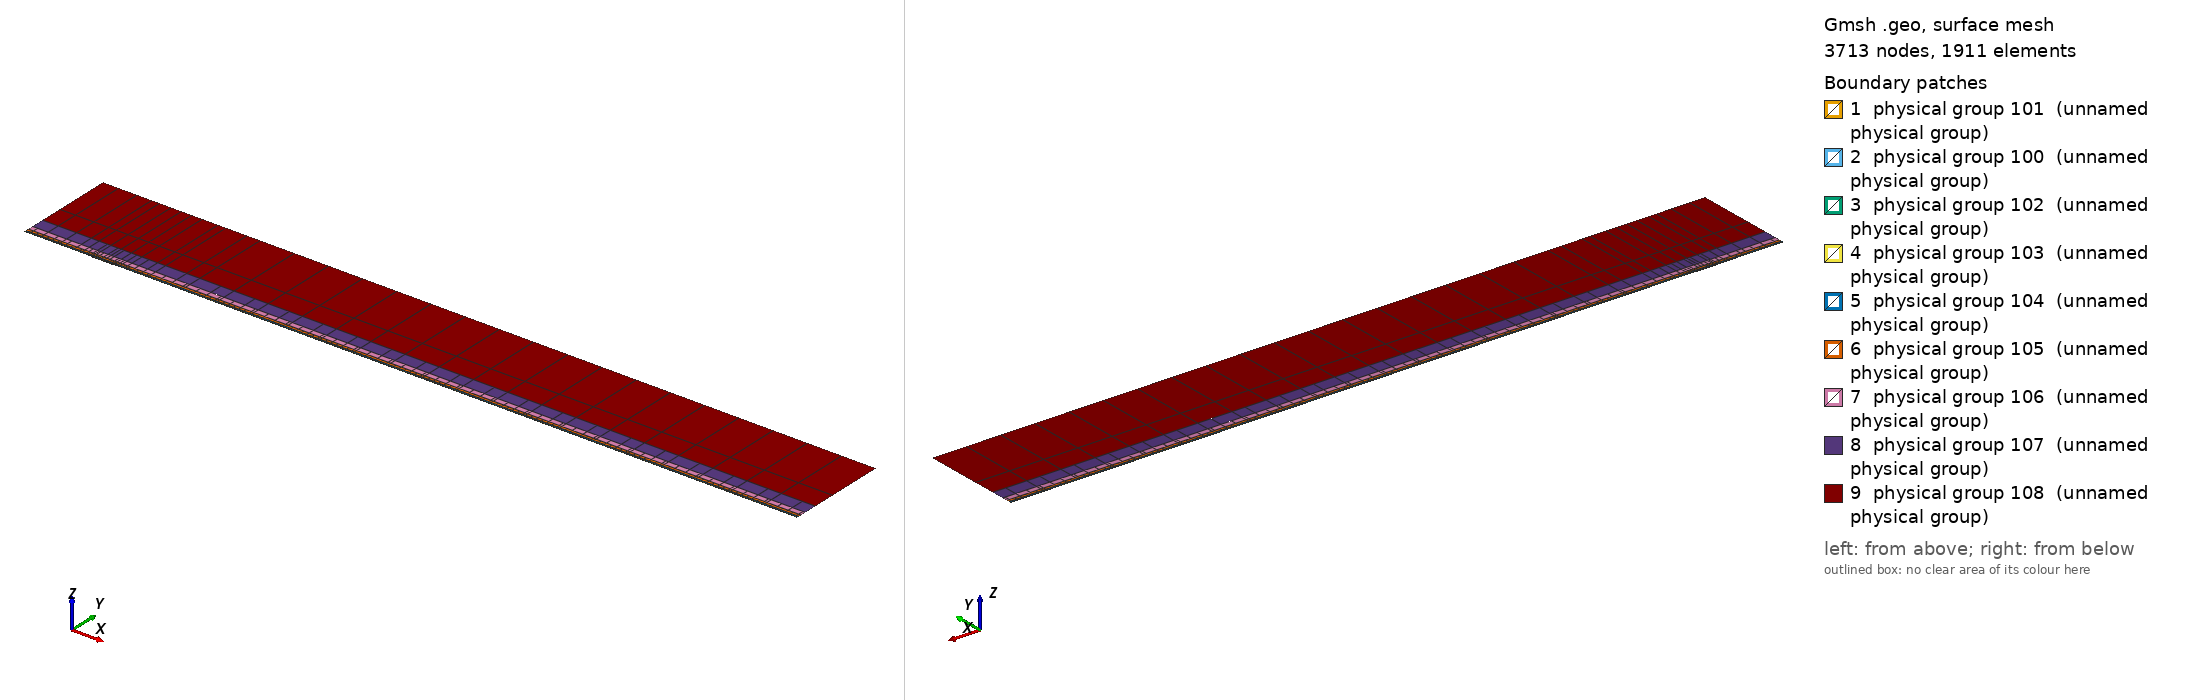

Gmsh geometry script, surface-meshed: 3713 nodes, 1911 surface elements. Boundary patches (legend numbers): 1 physical group 101 (unnamed physical group), 2 physical group 100 (unnamed physical group), 3 physical group 102 (unnamed physical group), 4 physical group 103 (unnamed physical group), 5 physical group 104 (unnamed physical group), 6 physical group 105 (unnamed physical group), 7 physical group 106 (unnamed physical group), 8 physical group 107 (unnamed physical group), 9 physical group 108 (unnamed physical group). Left view from above one corner, right view from below the opposite corner. Legend entries are the model's physical surfaces. The drawing asked Gmsh for element sizes between 1% and 20% of the model's largest extent; the script's own settings can give other sizes.

=== mesh.geo (drawn) ===
// Keep coincident points/curves of the non-conforming interfaces as distinct entities
Geometry.AutoCoherence = 0;

// Macro parameters
deltaStar = 1;
D = 1 * deltaStar; // depth of the gap
W = 30 * deltaStar; // width of the gap
BL = 0.25 * deltaStar; // height of the first layer of quad elements (conforming with the gap)
x0 = 100 * deltaStar; // x distance from inflow to gap
lengthOutflow = 1000 * deltaStar; // length after the gap
x3 = W + lengthOutflow; // last point of the domain
height = 150 * deltaStar; // height of the domain

// Micro parameters
dx = 0.15; // horizontal size of the elements at the leading edge of the gap (x = 0)
dx_te = dx; // horizontal size of the elements at the trailing edge of the gap (x = W, most resolution-demanding point in the domain)
dy = 1.25 * dx;

// Horizontal sizes. The first layer of quads (layer L = 0) has size dx (dx_te) at the leading (trailing) edge of the gap, growing with
// ratio q_h[0] away from them up to h_max[0]. Layer L and L + 1 (L = k + 1 is the strip k) are separated by a non-conforming interface
// (except inside the gap, where the first layer is conforming with it).
// NESTED interfaces: the nodes of strip k are a subset of the nodes of the layer below. Two neighbouring faces of the layer below are
// merged into one face (2:1) only if the merged face is not larger than the target size of strip k,
// h_target_k = Min(dx * coarsen_h^(k + 1) + (q_h[k + 1] - 1) * d, h_max[k + 1]) (d = distance to the closest edge of the gap);
// otherwise the face is kept (1:1). Hence every vertex of the upper side of an interface is also a vertex of the lower side, and no
// face of the lower side straddles a vertex of the upper side (a staggered, non-nested interface makes P4 unstable).
y_if[] = {BL, 0.75 * deltaStar, 1.75 * deltaStar, 3.75 * deltaStar, 8 * deltaStar, 16 * deltaStar, 35 * deltaStar}; // heights of the non-conforming interfaces (first one must be BL)
coarsen_h = 2; // horizontal coarsening factor of h_min across each interface
q_h[] = {1.1, 1.15, 1.15, 1.2, 1.25, 1.3, 1.35, 1.4}; // horizontal growth ratio away from the edges of the gap, for each layer
h_max[] = {4, 4, 4, 5, 8, 20, 50, 200}; // R1: refined to resolve the TS waves downstream (DNS: {8, 10, 20, 50, 100, 200, 300, 500}) // maximum horizontal size, for each layer
q_v[] = {1.3, 1.3, 1.3, 1.4, 1.6, 2.0, 2.5}; // vertical growth ratio of the elements in each strip
n_v_min[] = {1, 1, 1, 1, 1, 1, 1, 1};
k_fine_end = 4; // from strip k_fine_end on, the 2:1 merging in each interval starts at the end closest to the gap (otherwise the last
                // face before the leading edge is never merged and becomes a spike of very large aspect ratio in the upper strips)

// Every interface is split in x into segments of length ~seg_len (plus the breakpoints 0, W/2, W). Each segment is a separate
// Nektar++ interface: Nektar++ pairs every rank holding one side of an interface with every rank holding the other side,
// so short segments keep the interface communication local.
seg_len = 50;

// fit (check the file scripts/fit_gmsh.py for more details)
p_in_v_left = 1.0335663036230878 - 1.0234149444433507/(W - 0.8098798097181781)^0.5991729377115732; // densitiy concentration of elements inside the gap, vertically, near the left wall.
p_in_v_right = 1.008073572191136 - 1.1471875292840257/(W - 1.2941255994826328)^0.7890392764815325; // densitiy concentration of elements inside the gap, vertically, near the right wall.
p_in_h_bottom = 0.8; // densitiy concentration of elements inside the gap, horizontally.
p_in_h_top = 0.8; // densitiy concentration of elements inside the gap, horizontally.
p_out_h = 0.5; // densitiy concentration of elements of the first layer, vertically (towards the wall).

// Automated parameters
a_in_v_right = dx_te / (W / 2);
a_in_v_left = dx / (W / 2);
a_in_h_bottom = dy / (D / 2);
a_in_h_top = dx / (D / 2);
a_out_h = dx / BL;

// for the derivation of the formula, see file 20250123_gmshFormula.md in the docs folder
N_in_v_right = Ceil( Log (a_in_v_right / (1 - p_in_v_right + a_in_v_right * p_in_v_right)) / Log(p_in_v_right) );
N_in_v_left = Ceil( Log (a_in_v_left / (1 - p_in_v_left + a_in_v_left * p_in_v_left)) / Log(p_in_v_left) );
N_in_h_bottom = Ceil( Log (a_in_h_bottom / (1 - p_in_h_bottom + a_in_h_bottom * p_in_h_bottom)) / Log(p_in_h_bottom) );
N_in_h_top = Ceil( Log (a_in_h_top / (1 - p_in_h_top + a_in_h_top * p_in_h_top)) / Log(p_in_h_top) );
N_out_h = Ceil( Log (a_out_h / (1 - p_out_h + a_out_h * p_out_h)) / Log(p_out_h) ) + 1; // + 1 is to correct the fact that the distance is too small to properly approximate the dx length
N_out_h = Max(N_out_h, n_v_min[0] + 1);

// ---------------------------
// gap
// ---------------------------
Point(2) = {0,0,0};
Point(3) = {0,-D,0};
Point(4) = {W,-D,0};
Point(5) = {W,0,0};
Point(13) = {W/2,0,0};
Point(15) = {0,-D/2,0};
Point(16) = {W/2,-D,0};
Point(17) = {W,-D/2,0};
Line(2) = {2,15};
Line(3) = {3,16};
Line(4) = {4,17};
Line(14) = {2,13};
Line(15) = {15,3};
Line(16) = {16,4};
Line(17) = {17,5};
Line(18) = {13,5};
Curve Loop(2) = {2, 15, 3, 16, 4, 17, -18, -14};
Plane Surface(2) = {2};
Transfinite Surface {2} = {3, 4, 5, 2};
Transfinite Curve {18, 16} = N_in_v_right Using Progression p_in_v_right;
Transfinite Curve {-14, -3} = N_in_v_left Using Progression p_in_v_left;
Transfinite Curve {15, -4} = N_in_h_bottom Using Progression p_in_h_bottom;
Transfinite Curve {-2, 17} = N_in_h_top Using Progression p_in_h_top;
Recombine Surface {2};

// ---------------------------
// breakpoints of the segments of the interfaces (common to all the horizontal lines)
// ---------------------------
x_int[] = {-x0};
n_seg = Max(Round((x0) / seg_len), 1);
For m In {1:n_seg-1}
  x_int[] += {-x0 + m * x0 / n_seg};
EndFor
x_int[] += {0, W/2, W};
n_seg = Max(Round((x3 - W) / seg_len), 1);
For m In {1:n_seg-1}
  x_int[] += {W + m * (x3 - W) / n_seg};
EndFor
x_int[] += {x3};
nInt = #x_int[] - 1;

// Macro creating a horizontal chain of lines at height y_chain, from -x0 to x3, with points at all the breakpoints x_int[]
// and size h_min_k at the edges of the gap, growing with ratio q_k up to h_max_k.
// If gap_lines == 1, the intervals [0, W/2] and [W/2, W] use the lines gap_l and gap_r instead (conforming with the gap).
// Output: chain[] (lines), chain_cnt[] (number of lines in each interval), p_first, p_last (end points)
// Macro appending to Xc[] the n_ nodes (excluding the first one) of a transfinite line [xa_, xa_ + L_] with n_ elements and progression r_
Macro AddNodes
  For j In {1:n_}
    If (Fabs(r_ - 1) < 1e-12)
      Xc[] += {xa_ + L_ * j / n_};
    Else
      Xc[] += {xa_ + L_ * (r_^j - 1) / (r_^n_ - 1)};
    EndIf
  EndFor
Return

// Macro setting isb_ = 1 if xq_ is one of the breakpoints x_int[]
Macro IsBreakpoint
  isb_ = 0;
  For ib_ In {0:#x_int[]-1}
    If (Fabs(xq_ - x_int[ib_]) < 1e-9)
      isb_ = 1;
    EndIf
  EndFor
Return

// Macro creating the nested chain of strip k from the nodes X_lo[] of the layer below, interval by interval (between breakpoints):
// two neighbouring faces are merged (2:1) if the merged face is not larger than the target size of the strip; otherwise the face
// is kept (1:1). The faces are paired from the left end of each interval, except from strip k_fine_end on in the intervals whose
// fine end (closest edge of the gap) is on the right (x < 0 and W/2 < x < W), which are paired from the right. Output: X_up[]
Macro NestedNodes
  X_up[] = {X_lo[0]};
  j0_ = 0;
  For ii_ In {0:nInt-1}
    // nodes j0_..j1_ of X_lo[] in the interval [x_int[ii_], x_int[ii_ + 1]]
    found_ = 0;
    For jj_ In {j0_ + 1:#X_lo[]-1}
      If (found_ == 0 && Fabs(X_lo[jj_] - x_int[ii_ + 1]) < 1e-9)
        j1_ = jj_; found_ = 1;
      EndIf
    EndFor
    xmi_ = (x_int[ii_] + x_int[ii_ + 1]) / 2;
    rev_ = (k >= k_fine_end && (xmi_ < 0 || (xmi_ > W/2 && xmi_ < W)));
    seg_[] = {};
    If (rev_)
      For jj_ In {j1_:j0_:-1}
        seg_[] += {X_lo[jj_]};
      EndFor
    Else
      For jj_ In {j0_:j1_}
        seg_[] += {X_lo[jj_]};
      EndFor
    EndIf
    // greedy pairing along seg_[] (no breakpoint inside it)
    out_[] = {seg_[0]};
    skip = 0;
    For j In {0:#seg_[]-2}
      If (skip)
        skip = 0;
      Else
        merge = 0;
        If (j + 2 <= #seg_[] - 1)
          xm_ = (seg_[j] + seg_[j + 2]) / 2;
          d_ = (xm_ < W/2 ? Fabs(xm_) : Fabs(xm_ - W));
          hm_ = (xm_ > W/2 ? dx_te : dx) * coarsen_h^(k + 1);
          ht_ = Min(hm_ + (q_h[k + 1] - 1) * d_, h_max[k + 1]);
          If (Fabs(seg_[j + 2] - seg_[j]) <= ht_)
            merge = 1;
          EndIf
        EndIf
        If (merge)
          out_[] += {seg_[j + 2]}; skip = 1;
        Else
          out_[] += {seg_[j + 1]};
        EndIf
      EndIf
    EndFor
    // append the new nodes of the interval (without its first node, already in X_up[]) in increasing x
    If (rev_)
      For jj_ In {#out_[]-2:0:-1}
        X_up[] += {out_[jj_]};
      EndFor
    Else
      For jj_ In {1:#out_[]-1}
        X_up[] += {out_[jj_]};
      EndFor
    EndIf
    j0_ = j1_;
  EndFor
Return

// Macro creating a chain of straight lines (one element each) through the nodes X_up[] at height y_chain.
// Output: chain[] (lines), chain_cnt[] (number of lines in each interval between breakpoints), p_first, p_last
Macro ExplicitChain
  chain[] = {}; chain_cnt[] = {};
  pa = newp; Point(pa) = {X_up[0], y_chain, 0}; p_first = pa;
  cnt = 0;
  For j In {1:#X_up[]-1}
    pb = newp; Point(pb) = {X_up[j], y_chain, 0};
    l = newl; Line(l) = {pa, pb};
    Transfinite Curve {l} = 2;
    chain[] += {l}; cnt += 1;
    xq_ = X_up[j]; Call IsBreakpoint;
    If (isb_)
      chain_cnt[] += {cnt}; cnt = 0;
    EndIf
    pa = pb;
  EndFor
  p_last = pa;
Return

Macro HorizontalChain
  chain[] = {};
  chain_cnt[] = {};
  Xc[] = {x_int[0]}; // x of the nodes of the chain
  pa = newp; Point(pa) = {x_int[0], y_chain, 0};
  p_first = pa;
  For i In {0:nInt-1}
    xm = (x_int[i] + x_int[i + 1]) / 2;
    h_min_i = (xm > W/2 ? Min(h_min_k * dx_te / dx, h_max_k) : h_min_k); // size at the closest edge of the gap
    d_c = (h_max_k - h_min_i) / (q_k - 1); // distance to the gap edge where the size reaches h_max_k
    If (gap_lines && xm > 0 && xm < W)
      If (xm < W/2)
        chain[] += {gap_l}; pb = gap_pm;
        For j In {1:N_in_v_left-1}
          m = N_in_v_left - 1 - j;
          Xc[] += {W/2 - W/2 * (p_in_v_left^m - 1) / (p_in_v_left^(N_in_v_left - 1) - 1)};
        EndFor
      Else
        chain[] += {gap_r}; pb = gap_pr;
        For j In {1:N_in_v_right-1}
          Xc[] += {W/2 + W/2 * (p_in_v_right^j - 1) / (p_in_v_right^(N_in_v_right - 1) - 1)};
        EndFor
      EndIf
      chain_cnt[] += {1};
    Else
      If (gap_lines && x_int[i + 1] == 0)
        pb = gap_pl;
      Else
        pb = newp; Point(pb) = {x_int[i + 1], y_chain, 0};
      EndIf
      // distance of both ends to the closest edge of the gap (the breakpoints include 0, W/2 and W)
      If (xm < 0)
        da = -x_int[i]; db = -x_int[i + 1];
      ElseIf (xm < W/2)
        da = x_int[i]; db = x_int[i + 1];
      ElseIf (xm < W)
        da = W - x_int[i]; db = W - x_int[i + 1];
      Else
        da = x_int[i] - W; db = x_int[i + 1] - W;
      EndIf
      d1 = Min(da, db); d2 = Max(da, db);
      h1 = Min(h_min_i + (q_k - 1) * d1, h_max_k);
      If (d2 <= d_c + 0.5 * h_max_k || d1 >= d_c - 0.5 * h1)
        // a single line: geometric (fine end at the gap side) or uniform
        If (d1 >= d_c - 0.5 * h1)
          n = Max( Round((d2 - d1) / h_max_k), 1 ); prog = 1;
        Else
          h2 = Min(h_min_i + (q_k - 1) * d2, h_max_k);
          n = Max( Round(Log(h2 / h1) / Log(q_k) + (d2 - Min(d2, d_c)) / h_max_k), 1 ); prog = q_k;
        EndIf
        l = newl; Line(l) = {pa, pb};
        Transfinite Curve {l} = n + 1 Using Progression (da < db ? prog : 1/prog);
        xa_ = x_int[i]; L_ = x_int[i + 1] - x_int[i]; n_ = n; r_ = (da < db ? prog : 1/prog); Call AddNodes;
        chain[] += {l};
        chain_cnt[] += {1};
      Else
        // geometric part next to the gap side, uniform part away from it
        n_g = Max( Round(Log(h_max_k / h1) / Log(q_k)), 1 );
        n_u = Max( Round((d2 - d_c) / h_max_k), 1 );
        pm = newp;
        If (da < db)
          Point(pm) = {x_int[i] + (d_c - d1), y_chain, 0};
          lg = newl; Line(lg) = {pa, pm};
          lu = newl; Line(lu) = {pm, pb};
          Transfinite Curve {lg} = n_g + 1 Using Progression q_k;
          Transfinite Curve {lu} = n_u + 1 Using Progression 1;
          chain[] += {lg, lu};
          xa_ = x_int[i]; L_ = d_c - d1; n_ = n_g; r_ = q_k; Call AddNodes;
          xa_ = x_int[i] + (d_c - d1); L_ = x_int[i + 1] - xa_; n_ = n_u; r_ = 1; Call AddNodes;
        Else
          Point(pm) = {x_int[i + 1] - (d_c - d1), y_chain, 0};
          lu = newl; Line(lu) = {pa, pm};
          lg = newl; Line(lg) = {pm, pb};
          Transfinite Curve {lu} = n_u + 1 Using Progression 1;
          Transfinite Curve {lg} = n_g + 1 Using Progression 1/q_k;
          chain[] += {lu, lg};
          xa_ = x_int[i]; L_ = x_int[i + 1] - (d_c - d1) - xa_; n_ = n_u; r_ = 1; Call AddNodes;
          xa_ = x_int[i + 1] - (d_c - d1); L_ = d_c - d1; n_ = n_g; r_ = 1/q_k; Call AddNodes;
        EndIf
        chain_cnt[] += {2};
      EndIf
    EndIf
    pa = pb;
  EndFor
  p_last = pa;
Return

// ---------------------------
// first layer of quads (y in [0, BL]), conforming with the gap
// ---------------------------
Point(11) = {0,BL,0};
Point(14) = {W/2,BL,0};
Point(12) = {W,BL,0};
Line(12) = {11,14};
Line(19) = {14,12};
Transfinite Curve {19} = N_in_v_right Using Progression p_in_v_right;
Transfinite Curve {-12} = N_in_v_left Using Progression p_in_v_left;

h_min_k = dx; h_max_k = h_max[0]; q_k = q_h[0];
gap_lines = 1;
y_chain = 0; gap_l = 14; gap_r = 18; gap_pl = 2; gap_pm = 13; gap_pr = 5;
Call HorizontalChain;
wall0[] = {chain[]}; pw0 = p_first; pw1 = p_last;
y_chain = BL; gap_l = 12; gap_r = 19; gap_pl = 11; gap_pm = 14; gap_pr = 12;
Call HorizontalChain;
top0[] = {chain[]}; top0_cnt[] = {chain_cnt[]}; pt0 = p_first; pt1 = p_last;
X_lo[] = {Xc[]};
gap_lines = 0;

l_in0 = newl; Line(l_in0) = {pt0, pw0};
l_out0 = newl; Line(l_out0) = {pw1, pt1};
Transfinite Curve {l_in0} = N_out_h Using Progression p_out_h;
Transfinite Curve {-l_out0} = N_out_h Using Progression p_out_h;
cl = newcl; Curve Loop(cl) = {wall0[], l_out0, -top0[{#top0[]-1:0:-1}], l_in0};
s0 = news; Plane Surface(s0) = {cl};
Transfinite Surface {s0} = {pw0, pw1, pt1, pt0};
Recombine Surface {s0};
wall[] = {};
For i In {0:#wall0[]-1}
  If (wall0[i] != 14 && wall0[i] != 18)
    wall[] += {wall0[i]};
  EndIf
EndFor

// ---------------------------
// non-conforming quad strips
// ---------------------------
nStrips = #y_if[];
y_if[] += {height};
h_v = BL * (1 - p_out_h) / (1 - p_out_h^(N_out_h - 1)) * p_out_h^0; // largest element of the first layer (top)
inlet_strips[] = {};
outlet_strips[] = {};
lower_if[] = {top0[]};
lower_cnt[] = {top0_cnt[]};
For k In {0:nStrips-1}
  // nodes of the strip: nested in the nodes of the layer below (1:1 or 2:1)
  Call NestedNodes;
  // horizontal lines (new points also at the bottom, so that the interface is non-conforming, but nested)
  y_chain = y_if[k];
  Call ExplicitChain;
  bottom[] = {chain[]}; bottom_cnt[] = {chain_cnt[]}; pb0 = p_first; pb1 = p_last;
  y_chain = y_if[k + 1];
  Call ExplicitChain;
  top[] = {chain[]}; top_cnt[] = {chain_cnt[]}; pt0 = p_first; pt1 = p_last;
  X_lo[] = {X_up[]};

  // vertical lines, geometric growth q_v starting from the size of the last element below
  H = y_if[k + 1] - y_if[k];
  E_v = Max( Round( Log(1 + H * (q_v[k] - 1) / (q_v[k] * h_v)) / Log(q_v[k]) ), n_v_min[k + 1] );
  h_v = H * (q_v[k] - 1) / (q_v[k]^E_v - 1) * q_v[k]^(E_v - 1); // actual size of the last element of the strip
  ll = newl; Line(ll) = {pb0, pt0};
  lr = newl; Line(lr) = {pb1, pt1};
  Transfinite Curve {ll, lr} = E_v + 1 Using Progression q_v[k];
  inlet_strips[] += {ll};
  outlet_strips[] += {lr};

  // surface
  cl = newcl; Curve Loop(cl) = {bottom[], lr, -top[{#top[]-1:0:-1}], -ll};
  s = news; Plane Surface(s) = {cl};
  Transfinite Surface {s} = {pb0, pb1, pt1, pt0};
  Recombine Surface {s};
  Physical Surface(102 + k) = {s};

  // interface k, segment i: lower side 200 + 2*(k*nInt + i), upper side 201 + 2*(k*nInt + i)
  cl_lo = 0; cl_up = 0;
  For i In {0:nInt-1}
    Physical Curve(200 + 2*(k*nInt + i)) = {lower_if[{cl_lo:cl_lo + lower_cnt[i] - 1}]};
    Physical Curve(201 + 2*(k*nInt + i)) = {bottom[{cl_up:cl_up + bottom_cnt[i] - 1}]};
    cl_lo += lower_cnt[i];
    cl_up += bottom_cnt[i];
  EndFor
  lower_if[] = {top[]};
  lower_cnt[] = {top_cnt[]};
EndFor
top_strips[] = {lower_if[]};

Printf("nStrips = %g, nSegments = %g, nInterfaces = %g (nested)", nStrips, nInt, nStrips * nInt);


// defining boundary
Physical Curve(1) = {l_in0, inlet_strips[]}; // inlet
Physical Curve(2) = {l_out0, outlet_strips[]}; // outlet
Physical Curve(3) = {top_strips[]}; // top
Physical Curve(4) = {wall[], 2, 15, 3, 16, 4, 17}; // wall


Physical Surface(100) = {s0};
Physical Surface(101) = {2};
// Physical Surface(102), (103), ... are the non-conforming strips (defined in the loop above)
// Physical Curve(200), (201), ... are the two sides of the segments of the non-conforming interfaces (defined in the loop above)
